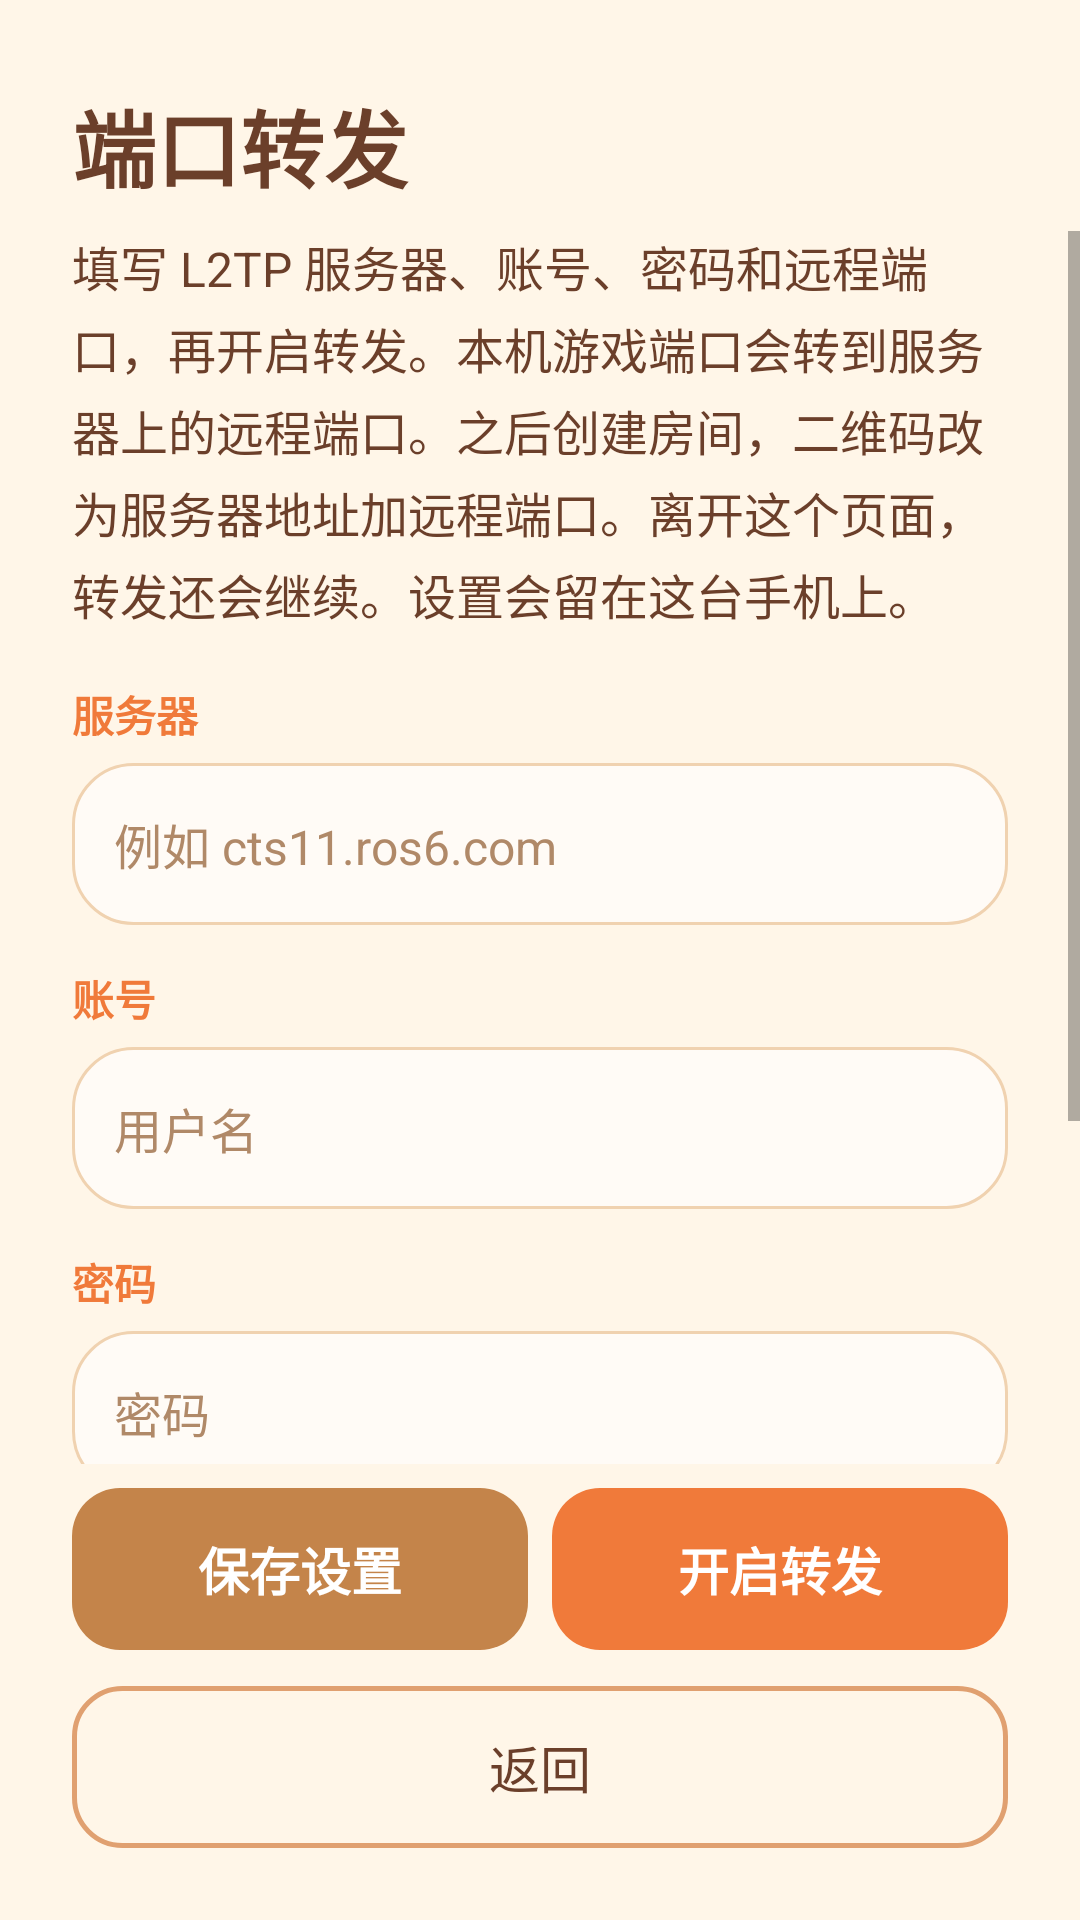

Reconstruct the res/layout file that produces this screen, plus the resources it refers to.
<!-- AndroidManifest.xml: application theme AppTheme -->
<!-- res/layout/activity_forward.xml -->
<?xml version="1.0" encoding="utf-8"?>
<LinearLayout xmlns:android="http://schemas.android.com/apk/res/android"
    android:layout_width="match_parent"
    android:layout_height="match_parent"
    android:background="@color/cream"
    android:orientation="vertical">

    <TextView
        android:layout_width="match_parent"
        android:layout_height="wrap_content"
        android:paddingLeft="24dp"
        android:paddingTop="28dp"
        android:paddingRight="24dp"
        android:paddingBottom="8dp"
        android:text="@string/forward"
        android:textColor="@color/ink"
        android:textSize="28sp"
        android:textStyle="bold" />

    <ScrollView
        android:layout_width="match_parent"
        android:layout_height="0dp"
        android:layout_weight="1"
        android:fillViewport="true">

        <LinearLayout
            android:layout_width="match_parent"
            android:layout_height="wrap_content"
            android:orientation="vertical"
            android:paddingLeft="24dp"
            android:paddingRight="24dp"
            android:paddingBottom="16dp">

            <TextView
                android:layout_width="match_parent"
                android:layout_height="wrap_content"
                android:lineSpacingExtra="4dp"
                android:text="@string/forward_hint"
                android:textColor="@color/ink"
                android:textSize="16sp" />

            <TextView
                android:layout_width="match_parent"
                android:layout_height="wrap_content"
                android:layout_marginTop="18dp"
                android:text="@string/forward_server"
                android:textColor="@color/primary"
                android:textSize="14sp"
                android:textStyle="bold" />

            <EditText
                android:id="@+id/serverInput"
                android:layout_width="match_parent"
                android:layout_height="54dp"
                android:layout_marginTop="6dp"
                android:background="@drawable/bg_card"
                android:gravity="center_vertical"
                android:hint="@string/forward_server_hint"
                android:imeOptions="actionNext"
                android:inputType="text"
                android:maxLines="1"
                android:paddingLeft="14dp"
                android:paddingRight="14dp"
                android:singleLine="true"
                android:textColor="@color/ink"
                android:textColorHint="#B08968"
                android:textSize="16sp" />

            <TextView
                android:layout_width="match_parent"
                android:layout_height="wrap_content"
                android:layout_marginTop="14dp"
                android:text="@string/forward_user"
                android:textColor="@color/primary"
                android:textSize="14sp"
                android:textStyle="bold" />

            <EditText
                android:id="@+id/userInput"
                android:layout_width="match_parent"
                android:layout_height="54dp"
                android:layout_marginTop="6dp"
                android:background="@drawable/bg_card"
                android:gravity="center_vertical"
                android:hint="@string/forward_user_hint"
                android:imeOptions="actionNext"
                android:inputType="text"
                android:maxLines="1"
                android:paddingLeft="14dp"
                android:paddingRight="14dp"
                android:singleLine="true"
                android:textColor="@color/ink"
                android:textColorHint="#B08968"
                android:textSize="16sp" />

            <TextView
                android:layout_width="match_parent"
                android:layout_height="wrap_content"
                android:layout_marginTop="14dp"
                android:text="@string/forward_pass"
                android:textColor="@color/primary"
                android:textSize="14sp"
                android:textStyle="bold" />

            <EditText
                android:id="@+id/passInput"
                android:layout_width="match_parent"
                android:layout_height="54dp"
                android:layout_marginTop="6dp"
                android:background="@drawable/bg_card"
                android:gravity="center_vertical"
                android:hint="@string/forward_pass_hint"
                android:imeOptions="actionNext"
                android:inputType="textPassword"
                android:maxLines="1"
                android:paddingLeft="14dp"
                android:paddingRight="14dp"
                android:singleLine="true"
                android:textColor="@color/ink"
                android:textColorHint="#B08968"
                android:textSize="16sp" />

            <TextView
                android:layout_width="match_parent"
                android:layout_height="wrap_content"
                android:layout_marginTop="14dp"
                android:text="@string/forward_port"
                android:textColor="@color/primary"
                android:textSize="14sp"
                android:textStyle="bold" />

            <EditText
                android:id="@+id/portInput"
                android:layout_width="match_parent"
                android:layout_height="54dp"
                android:layout_marginTop="6dp"
                android:background="@drawable/bg_card"
                android:gravity="center_vertical"
                android:hint="@string/forward_port_hint"
                android:imeOptions="actionDone"
                android:inputType="number"
                android:maxLines="1"
                android:paddingLeft="14dp"
                android:paddingRight="14dp"
                android:singleLine="true"
                android:textColor="@color/ink"
                android:textColorHint="#B08968"
                android:textSize="16sp" />

            <TextView
                android:id="@+id/statusText"
                android:layout_width="match_parent"
                android:layout_height="wrap_content"
                android:layout_marginTop="18dp"
                android:lineSpacingExtra="4dp"
                android:textColor="@color/ink"
                android:textSize="15sp" />
        </LinearLayout>
    </ScrollView>

    <LinearLayout
        android:layout_width="match_parent"
        android:layout_height="54dp"
        android:layout_marginLeft="24dp"
        android:layout_marginTop="8dp"
        android:layout_marginRight="24dp"
        android:orientation="horizontal">

        <TextView
            android:id="@+id/btnSave"
            android:layout_width="0dp"
            android:layout_height="match_parent"
            android:layout_marginRight="8dp"
            android:layout_weight="1"
            android:background="@drawable/btn_secondary"
            android:clickable="true"
            android:focusable="true"
            android:foreground="?android:attr/selectableItemBackground"
            android:gravity="center"
            android:text="@string/forward_save"
            android:textColor="#FFFFFF"
            android:textSize="17sp"
            android:textStyle="bold" />

        <TextView
            android:id="@+id/btnToggle"
            android:layout_width="0dp"
            android:layout_height="match_parent"
            android:layout_weight="1"
            android:background="@drawable/btn_primary"
            android:clickable="true"
            android:focusable="true"
            android:foreground="?android:attr/selectableItemBackground"
            android:gravity="center"
            android:text="@string/forward_start"
            android:textColor="#FFFFFF"
            android:textSize="17sp"
            android:textStyle="bold" />
    </LinearLayout>

    <TextView
        android:id="@+id/btnBack"
        android:layout_width="match_parent"
        android:layout_height="54dp"
        android:layout_marginLeft="24dp"
        android:layout_marginTop="12dp"
        android:layout_marginRight="24dp"
        android:layout_marginBottom="24dp"
        android:background="@drawable/btn_ghost"
        android:clickable="true"
        android:focusable="true"
        android:foreground="?android:attr/selectableItemBackground"
        android:gravity="center"
        android:text="@string/help_back"
        android:textColor="@color/ink"
        android:textSize="17sp" />
</LinearLayout>
<!-- resources referenced by this layout -->
<resources>
  <color name="cream">#FFF6E8</color>
  <color name="ink">#6B3F2A</color>
  <color name="primary">#F07A3A</color>
  <!-- drawable bg_card (drawable) -->
  <?xml version="1.0" encoding="utf-8"?>
  <shape xmlns:android="http://schemas.android.com/apk/res/android">
      <solid android:color="#FFFFFBF6" />
      <corners android:radius="20dp" />
      <stroke
          android:width="1dp"
          android:color="#F0D2B0" />
  </shape>
  <!-- drawable btn_ghost (drawable) -->
  <?xml version="1.0" encoding="utf-8"?>
  <shape xmlns:android="http://schemas.android.com/apk/res/android">
      <solid android:color="#00FFFFFF" />
      <stroke
          android:width="1.5dp"
          android:color="#E0A070" />
      <corners android:radius="16dp" />
  </shape>
  <!-- drawable btn_primary (drawable) -->
  <?xml version="1.0" encoding="utf-8"?>
  <shape xmlns:android="http://schemas.android.com/apk/res/android">
      <solid android:color="#F07A3A" />
      <corners android:radius="16dp" />
  </shape>
  <!-- drawable btn_secondary (drawable) -->
  <?xml version="1.0" encoding="utf-8"?>
  <shape xmlns:android="http://schemas.android.com/apk/res/android">
      <solid android:color="#C4844A" />
      <corners android:radius="16dp" />
  </shape>
  <string name="forward">端口转发</string>
  <string name="forward_hint">填写 L2TP 服务器、账号、密码和远程端口，再开启转发。本机游戏端口会转到服务器上的远程端口。之后创建房间，二维码改为服务器地址加远程端口。离开这个页面，转发还会继续。设置会留在这台手机上。</string>
  <string name="forward_pass">密码</string>
  <string name="forward_pass_hint">密码</string>
  <string name="forward_port">远程端口</string>
  <string name="forward_port_hint">例如 12306</string>
  <string name="forward_save">保存设置</string>
  <string name="forward_server">服务器</string>
  <string name="forward_server_hint">例如 cts11.ros6.com</string>
  <string name="forward_start">开启转发</string>
  <string name="forward_user">账号</string>
  <string name="forward_user_hint">用户名</string>
  <string name="help_back">返回</string>
  <style name="AppTheme" parent="@android:style/Theme.Material.Light.NoActionBar">
          <item name="android:windowBackground">@color/cream</item>
          <item name="android:statusBarColor">#E39B5A</item>
          <item name="android:navigationBarColor">@color/cream</item>
          <item name="android:windowLightStatusBar">true</item>
      </style>
</resources>
